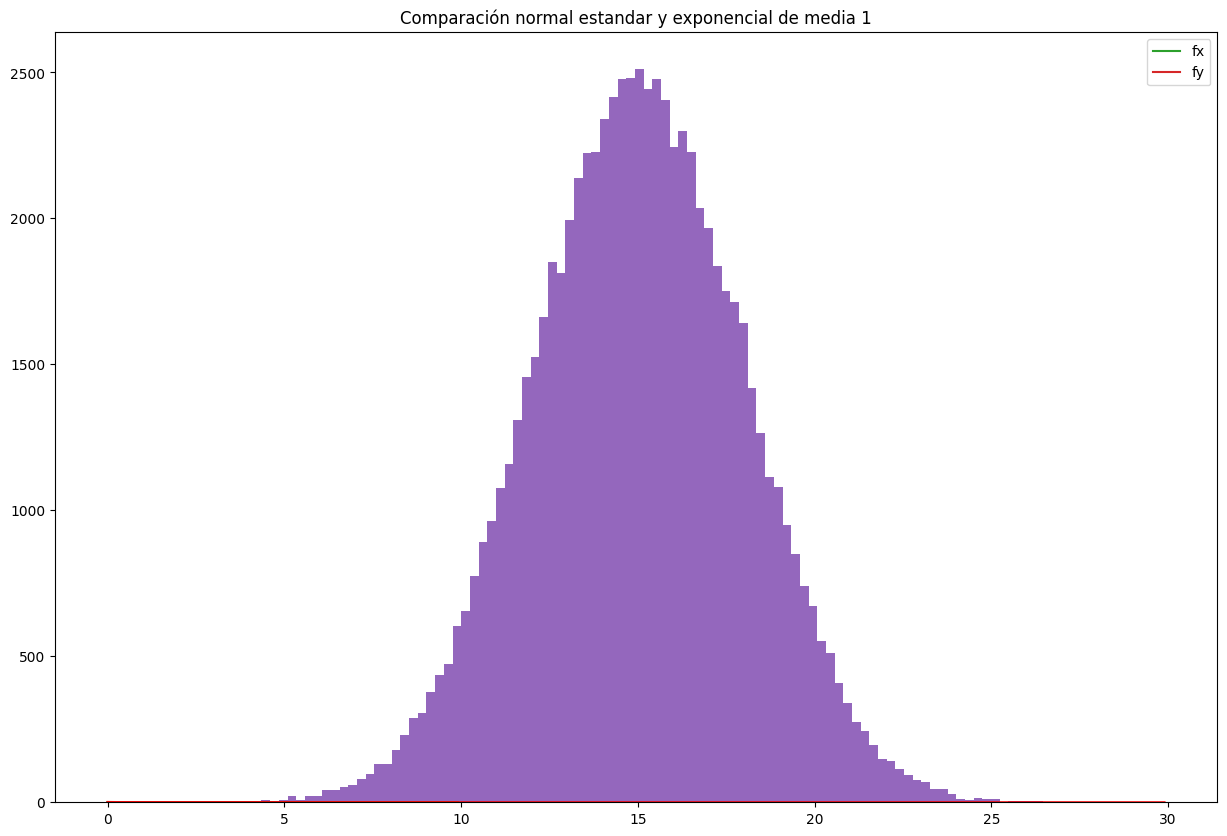

The matplotlib source for this figure:
#75.26 Simulación - TP1
#Grupo 5
# [redacted]
# [redacted]
# [redacted]
# [redacted]

#Ejercicio 3
from matplotlib import pyplot as plt
from random import random
import numpy as np
from math import exp
from scipy.stats import norm


#Tamaño gráficos
plt.style.use('default')
plt.rcParams['figure.figsize'] = (15, 10)


'''
Para el metodo de aceptacion y rechazo se debe usar una fY() conocida que tenga el mismo dominio que la fX() que se quiere generar.
En este caso fX() es una normal de media 15 y desvio 3, como nosotros sabemos aproximar la normal estandar con una exponencial de media 1 podemos usar los valores de esa muestra sabiendo que:
Z = X-mu/desvío
siendo que X sigue una distribucion N() y Z una N(0, 1). Como nosotros queremos X, la despejamos:
X = Z*desvío + mu
'''


# con 0 < t < infinito (por eso el 2 en el numerador)
def normal_estandar(t):
    return 2/(np.sqrt(2 * np.pi)) * np.exp( -1*(t)**2 / 2 )


x = np.arange(0, 10, 0.1)
y = np.array(list(map(normal_estandar, x)))
plt.title('Normal estandar')
plt.plot(x, y)
plt.show()


def exponencial(t, media=1):
    return media * exp(-1*media*t)


x = np.arange(0, 10, 0.1)
y = np.array(list(map(exponencial, x)))
plt.title('Exponencial de media 1')
plt.plot(x, y)
plt.show()


# comparo la distribucion normal estandar y la exponencial de media 1
x1 = np.arange(0, 10, 0.1)
y1 = np.array(list(map(normal_estandar, x1)))

y2 = np.array(list(map(exponencial, x1)))

plt.plot(x1, y1, label='fx')
plt.plot(x1, y2, label='fy')
plt.title('Comparación normal estandar y exponencial de media 1')
plt.legend()
plt.show()


media, desvio_estandar = 15, 3
tam_muestra = 100000

c = np.sqrt(2 * np.e / np.pi)

muestra = []
for i in range(tam_muestra):
    # genero muestras de la variable exponencial de media 1
    u1 = np.random.exponential(1, 1)[0]
    u2 = random()

    if u2 < normal_estandar(u1)/(c*exponencial(u1, media=1)):
        # u3 para decidir si el valor es negativo o positivo
        u3 = random()
        if u3 <= 0.5:
            z = u1 
        else:
            z = -u1
        # para obtener un valor para la normal con media=15 y desvio=3, a la variable de la normal estandar
        # la multiplico por el devio y le sumo la media
        x = desvio_estandar * z + media
        muestra.append(x)


plt.hist(muestra, 100)
plt.show()


x = np.arange(0, 30, 0.1)
plt.plot(x, norm.pdf(x, media, desvio_estandar), color='r')
plt.hist(muestra, 100, density=True)
plt.show()


# media de la muestra
media_muestra = np.mean(muestra)
print('Media de la muestra:', media_muestra)
print('Diferencia hasta la media teorica:', media - media_muestra)

# desvio estandar de la muestra
muestra_desvio_standar = np.std(muestra)
print('Desvio estandar de la muestra:', muestra_desvio_standar)
print('Diferencia hasta el devio estandar teorico:', desvio_estandar - muestra_desvio_standar)


factor_rendimiento = len(muestra) / tam_muestra * 100
print('Factor de rendimiento:', factor_rendimiento, '%')